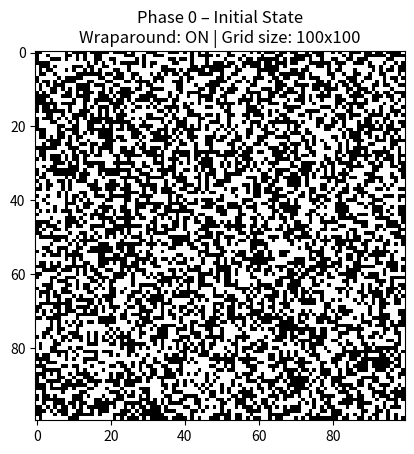

The script that saved this image: (Note: this script raises an exception after producing the figure.)
import numpy as np
import matplotlib.pyplot as plt
import matplotlib.animation as animation
import csv
import os
import argparse

# Variables for storing metrics
stabilities = []
alive_ratios = []
diversities = []
oscillations = []

def init_grid(size, p):
    """
    Initialize the grid with random values of 0 and 1.
    size: Size of the grid
    p: Probability of a cell being alive.
    return: A 2D numpy array representing the grid.
    """
    return np.random.choice([0, 1], size=(size, size), p=[p, 1-p])  # 0 for dead, 1 for alive

def get_block_coords(size, phase, is_wraparound):
    """
    This function calculates the coordinates of the blocks in the grid.
    param size: Size of the grid
    param phase: The phase of the block.
    param is_wraparound: If True, the grid wraps around at the edges.
    return: A list of tuples representing the coordinates of the blocks.
    """
    coords = []
    start = 0 if phase % 2 == 1 else 1  # Blue or red
    for i in range(start, size, 2):
        for j in range(start, size, 2):
            if is_wraparound or (i + 1 < size and j + 1 < size):
                coords.append((i, j))
    return coords

def extract_block(grid, i, j, size, is_wraparound):
    """
    This function extracts a block from the grid.
    param grid: The grid from which to  extract the block.
    param i: The row index of the block.
    param j: The column index of the block.
    param size: Size of the grid
    param is_wraparound: If True, the grid wraps around at the edges.
    return: A 2D numpy array representing the block.
    """
    if is_wraparound:
        return np.array([
            [grid[i % size, j % size], grid[i % size, (j + 1) % size]],
            [grid[(i + 1) % size, j % size], grid[(i + 1) % size, (j + 1) % size]]
        ])
    else:
        return grid[i:i+2, j:j+2]

def apply_rules_to_block(block):
    """
    This function applies the rules of the automaton to a block.
    param block: The block to which to apply the rules.
    return: A 2D numpy array representing the new state of the block.
    """
    num_alive = np.sum(block)
    
    match num_alive:
        case 0 | 1 | 4:
            return 1 - block  # flip the state of the cells
        case 2:
            return block  # no change
        case 3:
            flipped = 1 - block  # flip the state of the cells
            return np.rot90(flipped, 2)  # rotate the block 180 degrees
        case _:
            raise ValueError(f"Invalid number of alive cells: {num_alive}")

def update_grid(grid, phase, size, is_wraparound):
    """
    This function updates the grid based on the rules of the automaton.
    param grid: The grid to update.
    param phase: The phase of the block.
    param size: Size of the grid
    param is_wraparound: If True, the grid wraps around at the edges.
    return: A 2D numpy array representing the updated grid.
    """
    coords = get_block_coords(size, phase, is_wraparound)
    
    for i, j in coords:
        block = extract_block(grid, i, j, size, is_wraparound)
        new_block = apply_rules_to_block(block)

        # Update the grid with the new block state
        for di in range(2):
            for dj in range(2):
                ni = (i + di) % size if is_wraparound else i + di
                nj = (j + dj) % size if is_wraparound else j + dj
                if ni < size and nj < size:  # Check bounds if not wraparound
                    grid[ni, nj] = new_block[di, dj]

    return grid

def calculate_metrics(prev_grid, current_grid):
    """
    Calculate metrics for the current simulation step.

    Returns:
        - stability: Percentage of cells that stayed the same.
        - alive_ratio: Percentage of alive cells (value == 1).
    """
    stability = np.mean(prev_grid == current_grid) * 100
    alive_ratio = np.mean(current_grid) * 100
    return stability, alive_ratio

def calculate_block_diversity(grid, phase, size, is_wraparound):
    """
    Calculate how many unique 2x2 block patterns exist in the current grid.
    :param grid: The current grid (numpy array).
    :param phase: The current phase (determines which blocks to use).
    :param size: Size of the grid
    :param is_wraparound: If True, the grid wraps around at the edges.
    :return: Number of unique 2x2 block patterns.
    """
    coords = get_block_coords(size, phase, is_wraparound)
    seen_patterns = set()

    for i, j in coords:
        block = extract_block(grid, i, j, size, is_wraparound)
        pattern = tuple(block.flatten())  # Convert block to hashable tuple
        seen_patterns.add(pattern)

    return len(seen_patterns)

def calculate_oscillation_score(prev_prev_grid, prev_grid, current_grid):
    """
    Calculate the oscillation score based on the last three states.
    prev_prev_grid: The state of the grid two steps ago.
    prev_grid: The state of the grid one step ago.
    current_grid: The current state of the grid.
    return: Oscillation score.
    """
    if prev_prev_grid is None:
        return 0  # Not enough history

    oscillating = (prev_prev_grid == current_grid) & (prev_prev_grid != prev_grid)
    return int(np.sum(oscillating))

def run_gui_simulation(phases, prob, size, is_wraparound, interval=1000):
    """
    Run the GUI simulation of the automaton.
    param phases: The number of phases to simulate.
    param prob: The probability of a cell being alive.
    param size: Size of the grid
    param is_wraparound: If True, the grid wraps around at the edges.
    param interval: The interval between frames in milliseconds.
    """
    grid = init_grid(size, prob)
    prev_grid = grid.copy()
    prev_prev_grid = None

    fig, ax = plt.subplots()
    img = ax.imshow(grid, cmap='Greys', vmin=0, vmax=1)
    title = ax.set_title("")

    wrap_text = "Wraparound: ON" if is_wraparound else "Wraparound: OFF"
    size_text = f"Grid size: {size}x{size}"

    # Show the initial state as Phase 0
    img.set_data(grid)
    title.set_text(
        f"Phase 0 – Initial State\n"
        f"{wrap_text} | {size_text}"
    )
    plt.pause(1.5)  # Pause briefly to show initial state
    plt.get_current_fig_manager().window.state('zoomed')  # Maximize the window (Windows only)

    def update(phase):
        """
        Update the grid for each phase.
        phase: The current phase of the simulation.
        return: A list of artists to update in the animation.
        """
        nonlocal grid, prev_grid, prev_prev_grid


        new_grid = update_grid(grid.copy(), phase, size, is_wraparound)

        # Calculate the metrics for the current phase
        stability, alive_ratio = calculate_metrics(prev_grid, new_grid)
        diversity = calculate_block_diversity(new_grid, phase, size, is_wraparound)
        oscillation = calculate_oscillation_score(prev_prev_grid, prev_grid, new_grid)

        # Store the metrics for later analysis
        stabilities.append(stability)
        alive_ratios.append(alive_ratio)
        diversities.append(diversity)
        oscillations.append(oscillation)

        img.set_data(new_grid)
        block_color = 'Red' if phase % 2 == 0 else 'Blue'
        title.set_text(
            f"Phase {phase} – {block_color} blocks\n"
            f"{wrap_text} | {size_text}\n"
            f"Stability: {stability:.1f}% | Alive: {alive_ratio:.1f}% | "
            f"Diversity: {diversity} | Oscillation: {oscillation}"
        )

        # Update grid history
        prev_prev_grid = prev_grid
        prev_grid = grid
        grid = new_grid

        if phase == phases:
            fig.canvas.draw()
            plt.pause(5)  
            generate_metrics_graphs(prob, is_wraparound, size)  
            export_metrics_to_csv(prob, is_wraparound, size)    
            plt.close(fig)     

        return [img, title]

    ani = animation.FuncAnimation(
        fig, update, frames=range(1, phases + 1), interval=interval, blit=False, repeat=False
    )

    plt.show()

    # Once the animation finishes, generate the graphs
    generate_metrics_graphs(prob, is_wraparound, size)  # Now generate and save the graphs
    export_metrics_to_csv(prob, is_wraparound, size) # Export the metrics to CSV


def generate_metrics_graphs(prob, is_wraparound, size):
    """
    Generate and save graphs in data_task1/plots/{prob}_{is_wraparound}/.
    """
    plot_dir = f"data_task1/plots/{prob}_{is_wraparound}_{size}"
    os.makedirs(plot_dir, exist_ok=True)

    # Stability
    plt.figure()
    plt.plot(stabilities)
    plt.title("Stability over Phases")
    plt.xlabel("Phase")
    plt.ylabel("Stability (%)")
    path = os.path.join(plot_dir, f"stability_graph_{prob}_{is_wraparound}_{size}.png")
    plt.savefig(path)
    plt.close()

    # Alive Ratio
    plt.figure()
    plt.plot(alive_ratios)
    plt.title("Alive Ratio over Phases")
    plt.xlabel("Phase")
    plt.ylabel("Alive Ratio (%)")
    path = os.path.join(plot_dir, f"alive_ratio_graph_{prob}_{is_wraparound}_{size}.png")
    plt.savefig(path)
    plt.close()

    # Diversity
    plt.figure()
    plt.plot(diversities)
    plt.title("Block Diversity over Phases")
    plt.xlabel("Phase")
    plt.ylabel("Diversity")
    path = os.path.join(plot_dir, f"diversity_graph_{prob}_{is_wraparound}_{size}.png")
    plt.savefig(path)
    plt.close()

    # Oscillation
    plt.figure()
    plt.plot(oscillations)
    plt.title("Oscillation Score over Phases")
    plt.xlabel("Phase")
    plt.ylabel("Oscillation Score")
    path = os.path.join(plot_dir, f"oscillation_graph_{prob}_{is_wraparound}_{size}.png")
    plt.savefig(path)
    plt.close()

    print(f"[Graphs] Saved to: {plot_dir}")

def export_metrics_to_csv(prob, is_wraparound, size):
    """
    Export the collected metric data to a CSV file inside data_task1/CSV.
    """
    csv_dir = "data_task1/CSV"
    os.makedirs(csv_dir, exist_ok=True)

    filename = f"simulation_metrics_{prob}_{is_wraparound}_{size}.csv"
    filepath = os.path.join(csv_dir, filename)

    with open(filepath, mode='w', newline='') as csvfile:
        writer = csv.writer(csvfile)
        writer.writerow(["Phase", "Stability", "Alive Ratio", "Diversity", "Oscillation"])
        for i in range(len(stabilities)):
            writer.writerow([
                i + 1,
                stabilities[i],
                alive_ratios[i],
                diversities[i],
                oscillations[i]
            ])
    print(f"[CSV] Saved to: {filepath}")

def reset_metrics():
    """
    Reset the global metrics lists.
    """
    global stabilities, alive_ratios, diversities, oscillations
    stabilities = []
    alive_ratios = []
    diversities = []
    oscillations = []

def parse_arguments():
    """
    Parse command line arguments.
    """
    parser = argparse.ArgumentParser(description='Run the Block Automaton simulation with custom parameters.')
    parser.add_argument('--size', type=int, default=100, help='Size of the grid (must be even)')
    parser.add_argument('--phases', type=int, default=250, help='Number of phases to simulate')
    parser.add_argument('--prob', type=float, default=0.5, help='Probability of a cell being alive')
    parser.add_argument('--wrap', type=str, default='true', help='Enable wraparound (true/false)')
    parser.add_argument('--interval', type=int, default=100, help='Animation interval in milliseconds')
    
    args = parser.parse_args()
    
    # Convert wrap string to boolean
    if args.wrap.lower() in ['true', 't', '1', 'yes', 'y']:
        args.wrap = True
    else:
        args.wrap = False
    
    # Ensure size is even
    if args.size % 2 != 0:
        print("Warning: Grid size must be even. Adjusting to the nearest even number.")
        args.size = args.size + 1 if args.size % 2 == 1 else args.size
    
    return args

if __name__ == "__main__":
    """
    Main function to run the simulation.
    """
    print("Starting simulation...")
    
    # Parse command line arguments
    args = parse_arguments()
    
    # Reset metrics before starting simulation
    reset_metrics()
    
    # Run the simulation with the specified parameters
    run_gui_simulation(args.phases, args.prob, args.size, args.wrap, interval=args.interval)

    print("Simulation completed!")
